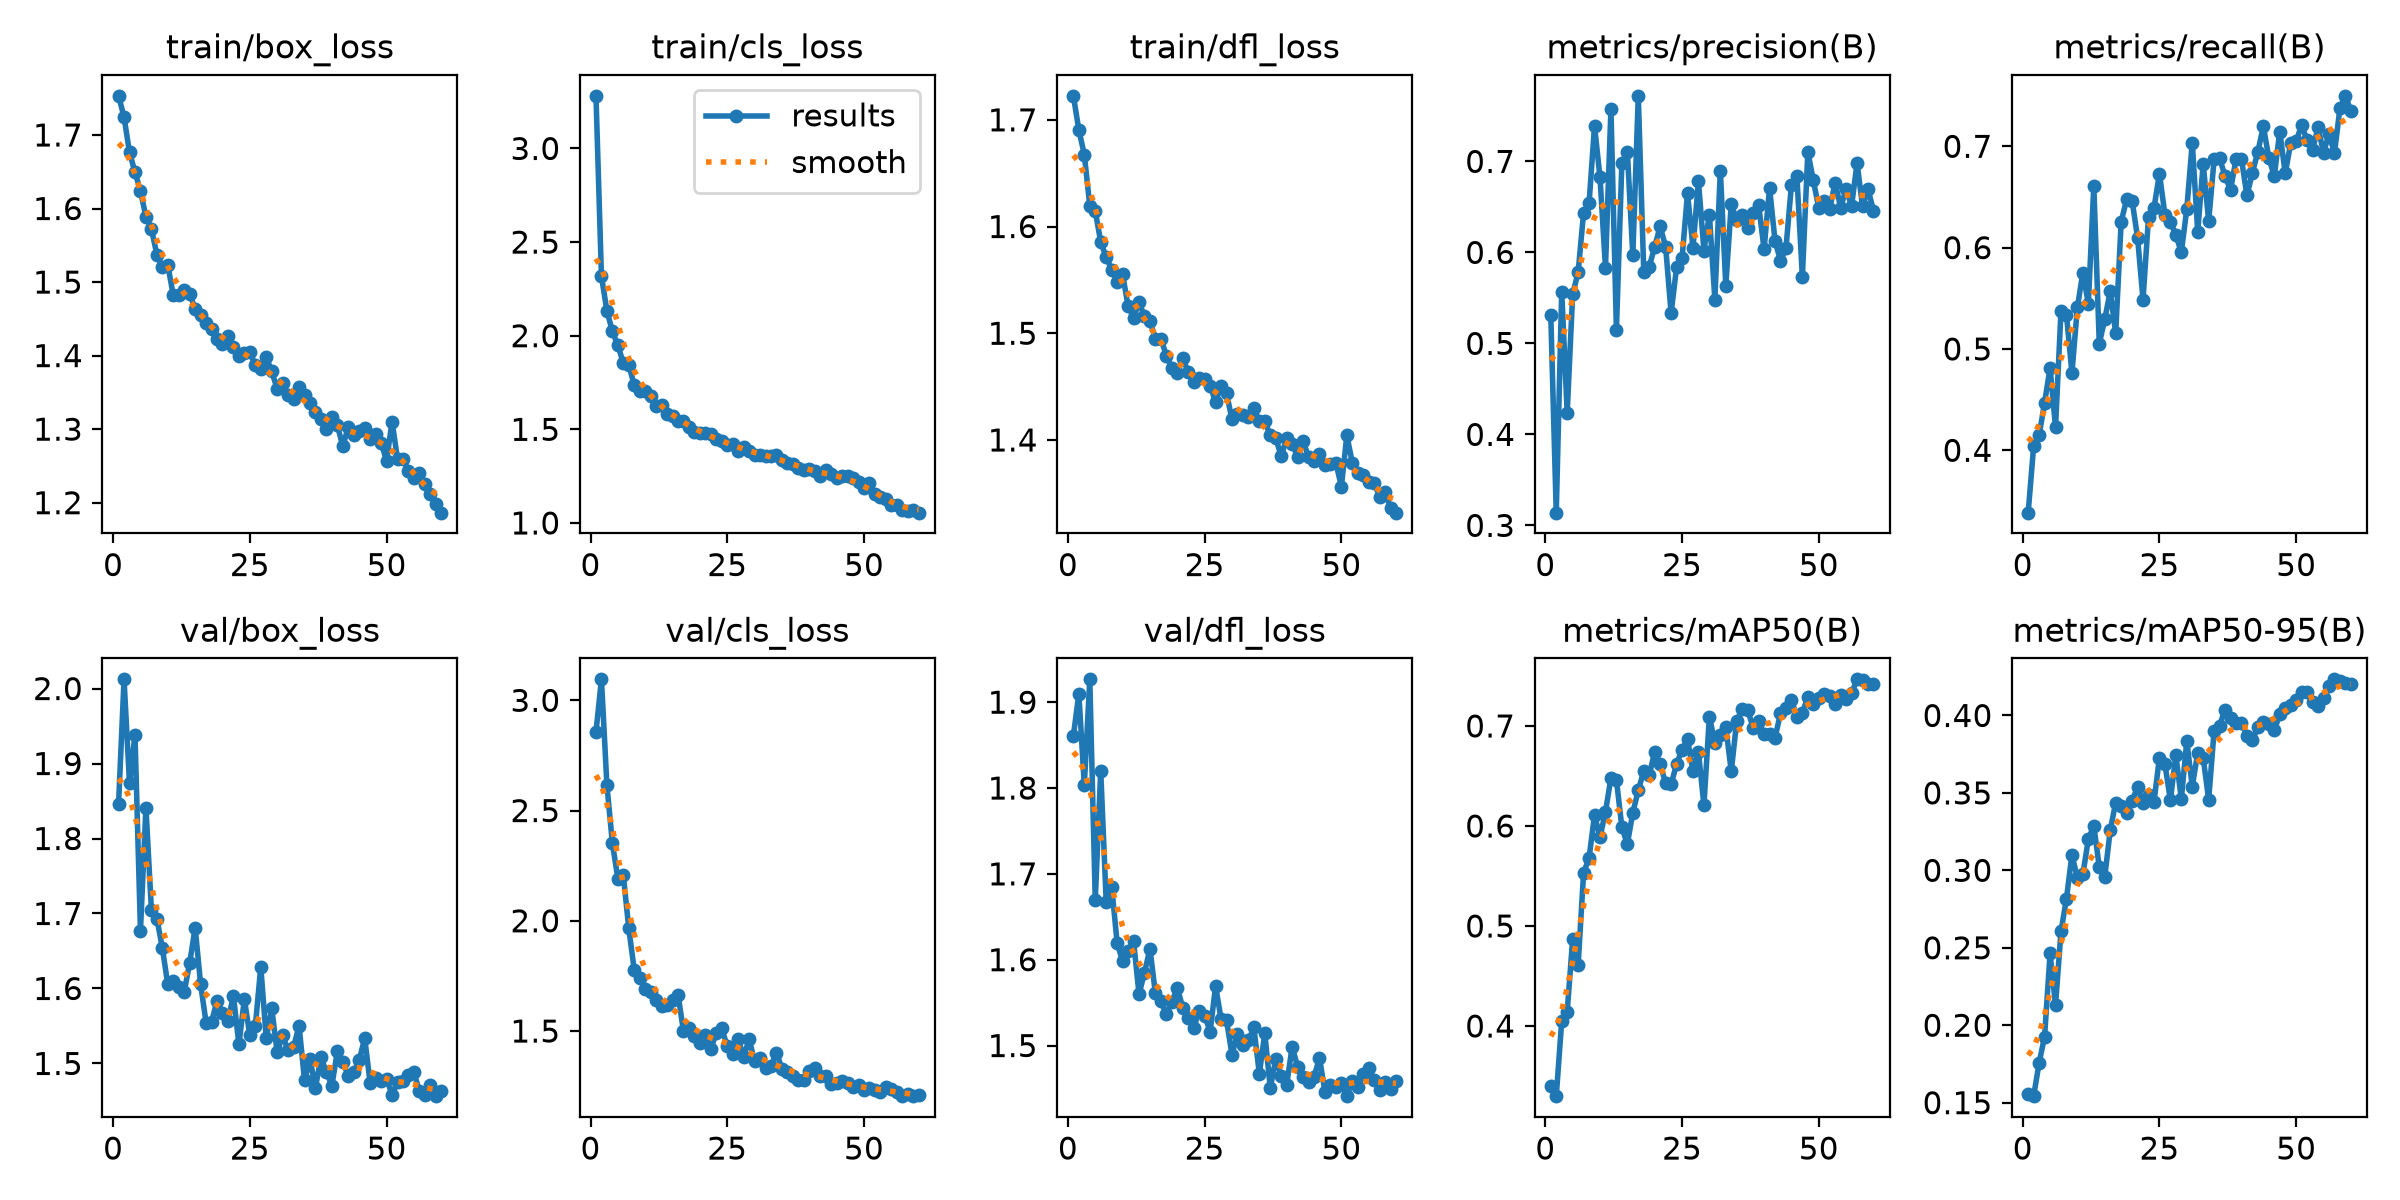

The table this chart was drawn from, first rows:
epoch, time, train/box_loss, train/cls_loss, train/dfl_loss, metrics/precision(B), metrics/recall(B), metrics/mAP50(B), metrics/mAP50-95(B), val/box_loss, val/cls_loss, val/dfl_loss, lr/pg0, lr/pg1, lr/pg2
1, 46.28, 1.753, 3.281, 1.722, 0.5312, 0.3385, 0.3405, 0.1557, 1.847, 2.857, 1.861, 0.0003315, 0.0003315, 0.0003315
2, 89.16, 1.724, 2.317, 1.69, 0.314, 0.404, 0.3299, 0.1542, 2.012, 3.095, 1.91, 0.0006538, 0.0006538, 0.0006538
3, 132.2, 1.676, 2.132, 1.667, 0.5569, 0.4147, 0.4049, 0.1757, 1.873, 2.615, 1.803, 0.0009652, 0.0009652, 0.0009652
4, 200.3, 1.65, 2.024, 1.619, 0.4236, 0.4469, 0.4143, 0.1927, 1.938, 2.352, 1.927, 0.0009505, 0.0009505, 0.0009505
5, 389.3, 1.624, 1.948, 1.615, 0.5541, 0.4815, 0.4866, 0.2463, 1.677, 2.192, 1.669, 0.000934, 0.000934, 0.000934
6, 572, 1.589, 1.855, 1.585, 0.578, 0.4227, 0.461, 0.2131, 1.841, 2.206, 1.82, 0.0009175, 0.0009175, 0.0009175
7, 768.2, 1.572, 1.845, 1.571, 0.6437, 0.5375, 0.5532, 0.2605, 1.705, 1.965, 1.668, 0.000901, 0.000901, 0.000901
8, 976.9, 1.537, 1.735, 1.56, 0.6539, 0.5339, 0.568, 0.2818, 1.693, 1.777, 1.685, 0.0008845, 0.0008845, 0.0008845
9, 1191, 1.52, 1.705, 1.548, 0.739, 0.4763, 0.6109, 0.3099, 1.654, 1.74, 1.62, 0.000868, 0.000868, 0.000868
10, 1419, 1.523, 1.706, 1.555, 0.6824, 0.5413, 0.5887, 0.2951, 1.605, 1.69, 1.598, 0.0008515, 0.0008515, 0.0008515
11, 1653, 1.482, 1.68, 1.526, 0.5833, 0.5753, 0.6142, 0.2973, 1.61, 1.675, 1.61, 0.000835, 0.000835, 0.000835
12, 1879, 1.482, 1.627, 1.514, 0.758, 0.5449, 0.6479, 0.3201, 1.601, 1.642, 1.622, 0.0008185, 0.0008185, 0.0008185
13, 2002, 1.489, 1.628, 1.529, 0.515, 0.6609, 0.6463, 0.3289, 1.595, 1.613, 1.56, 0.000802, 0.000802, 0.000802
14, 2117, 1.484, 1.583, 1.516, 0.6987, 0.5052, 0.5985, 0.302, 1.634, 1.618, 1.585, 0.0007855, 0.0007855, 0.0007855
15, 2233, 1.463, 1.572, 1.512, 0.7104, 0.5292, 0.5818, 0.2958, 1.681, 1.639, 1.613, 0.000769, 0.000769, 0.000769
16, 2347, 1.455, 1.546, 1.495, 0.597, 0.557, 0.6134, 0.3258, 1.606, 1.665, 1.561, 0.0007525, 0.0007525, 0.0007525
17, 2421, 1.445, 1.547, 1.495, 0.7721, 0.5157, 0.6355, 0.3438, 1.554, 1.5, 1.551, 0.000736, 0.000736, 0.000736
18, 2469, 1.436, 1.512, 1.479, 0.5788, 0.6254, 0.655, 0.3418, 1.555, 1.514, 1.536, 0.0007195, 0.0007195, 0.0007195
19, 2517, 1.423, 1.485, 1.467, 0.5842, 0.6475, 0.6508, 0.3367, 1.584, 1.478, 1.55, 0.000703, 0.000703, 0.000703
20, 2564, 1.416, 1.479, 1.463, 0.606, 0.6464, 0.6743, 0.3448, 1.567, 1.446, 1.567, 0.0006865, 0.0006865, 0.0006865
21, 2612, 1.427, 1.478, 1.477, 0.6288, 0.6099, 0.6615, 0.3537, 1.557, 1.481, 1.544, 0.00067, 0.00067, 0.00067
22, 2659, 1.412, 1.473, 1.463, 0.606, 0.5485, 0.643, 0.3432, 1.59, 1.419, 1.532, 0.0006535, 0.0006535, 0.0006535
23, 2706, 1.4, 1.447, 1.454, 0.5333, 0.6301, 0.6417, 0.3489, 1.525, 1.492, 1.521, 0.000637, 0.000637, 0.000637
24, 2754, 1.403, 1.44, 1.458, 0.5835, 0.639, 0.6618, 0.3442, 1.586, 1.512, 1.54, 0.0006205, 0.0006205, 0.0006205
25, 2802, 1.404, 1.419, 1.457, 0.5934, 0.673, 0.6763, 0.3728, 1.537, 1.43, 1.535, 0.000604, 0.000604, 0.000604
26, 2850, 1.387, 1.42, 1.451, 0.665, 0.6327, 0.6868, 0.3686, 1.55, 1.395, 1.516, 0.0005875, 0.0005875, 0.0005875
27, 2899, 1.382, 1.384, 1.435, 0.6051, 0.6256, 0.6546, 0.3454, 1.629, 1.465, 1.569, 0.000571, 0.000571, 0.000571
28, 2947, 1.398, 1.408, 1.451, 0.6782, 0.6123, 0.6741, 0.3744, 1.534, 1.381, 1.531, 0.0005545, 0.0005545, 0.0005545
29, 2995, 1.379, 1.385, 1.444, 0.602, 0.5956, 0.6208, 0.3461, 1.574, 1.463, 1.529, 0.000538, 0.000538, 0.000538
30, 3043, 1.355, 1.365, 1.419, 0.6414, 0.6379, 0.7094, 0.3836, 1.515, 1.363, 1.489, 0.0005215, 0.0005215, 0.0005215
31, 3091, 1.362, 1.363, 1.424, 0.5482, 0.7036, 0.6833, 0.3541, 1.538, 1.378, 1.514, 0.000505, 0.000505, 0.000505
32, 3140, 1.347, 1.359, 1.423, 0.69, 0.6158, 0.6912, 0.3758, 1.518, 1.33, 1.501, 0.0004885, 0.0004885, 0.0004885
33, 3189, 1.341, 1.357, 1.421, 0.5634, 0.6827, 0.6987, 0.3726, 1.522, 1.341, 1.506, 0.000472, 0.000472, 0.000472
34, 3237, 1.357, 1.364, 1.43, 0.6531, 0.6263, 0.6547, 0.3457, 1.55, 1.401, 1.521, 0.0004555, 0.0004555, 0.0004555
35, 3286, 1.346, 1.337, 1.417, 0.6353, 0.6871, 0.7048, 0.3903, 1.478, 1.33, 1.467, 0.000439, 0.000439, 0.000439
36, 3334, 1.335, 1.322, 1.418, 0.6416, 0.6882, 0.717, 0.3935, 1.505, 1.314, 1.514, 0.0004225, 0.0004225, 0.0004225
37, 3382, 1.323, 1.316, 1.404, 0.6268, 0.6705, 0.7159, 0.4038, 1.468, 1.296, 1.45, 0.000406, 0.000406, 0.000406
38, 3430, 1.313, 1.296, 1.402, 0.6428, 0.657, 0.6983, 0.3981, 1.508, 1.279, 1.484, 0.0003895, 0.0003895, 0.0003895
39, 3479, 1.3, 1.281, 1.385, 0.6523, 0.6872, 0.7049, 0.395, 1.488, 1.279, 1.465, 0.000373, 0.000373, 0.000373
40, 3527, 1.317, 1.286, 1.402, 0.6033, 0.6871, 0.6916, 0.3952, 1.47, 1.319, 1.454, 0.0003565, 0.0003565, 0.0003565
41, 3575, 1.305, 1.275, 1.396, 0.6711, 0.6515, 0.6917, 0.387, 1.516, 1.331, 1.499, 0.00034, 0.00034, 0.00034
42, 3623, 1.277, 1.25, 1.384, 0.6126, 0.6741, 0.6879, 0.3839, 1.502, 1.298, 1.475, 0.0003235, 0.0003235, 0.0003235
43, 3671, 1.303, 1.284, 1.399, 0.591, 0.6948, 0.7128, 0.3926, 1.483, 1.296, 1.463, 0.000307, 0.000307, 0.000307
44, 3718, 1.292, 1.261, 1.384, 0.6043, 0.7197, 0.7181, 0.396, 1.488, 1.259, 1.457, 0.0002905, 0.0002905, 0.0002905
45, 3766, 1.297, 1.241, 1.381, 0.6742, 0.6885, 0.7257, 0.3948, 1.504, 1.266, 1.463, 0.000274, 0.000274, 0.000274
46, 3815, 1.301, 1.25, 1.387, 0.6837, 0.6706, 0.7094, 0.3904, 1.534, 1.272, 1.486, 0.0002575, 0.0002575, 0.0002575
47, 3863, 1.287, 1.248, 1.377, 0.5731, 0.7145, 0.713, 0.4008, 1.474, 1.264, 1.446, 0.000241, 0.000241, 0.000241
48, 3911, 1.294, 1.239, 1.377, 0.7105, 0.6733, 0.7291, 0.4051, 1.481, 1.245, 1.454, 0.0002245, 0.0002245, 0.0002245
49, 3959, 1.282, 1.217, 1.378, 0.6792, 0.703, 0.7217, 0.4066, 1.477, 1.256, 1.452, 0.000208, 0.000208, 0.000208
50, 4007, 1.257, 1.187, 1.356, 0.6489, 0.7053, 0.7282, 0.4098, 1.48, 1.232, 1.456, 0.0001915, 0.0001915, 0.0001915
51, 4054, 1.31, 1.214, 1.404, 0.6569, 0.7208, 0.7316, 0.4154, 1.459, 1.242, 1.441, 0.000175, 0.000175, 0.000175
52, 4100, 1.26, 1.153, 1.379, 0.6478, 0.7059, 0.7295, 0.4149, 1.475, 1.233, 1.459, 0.0001585, 0.0001585, 0.0001585
53, 4147, 1.259, 1.141, 1.369, 0.6768, 0.6967, 0.7218, 0.4086, 1.477, 1.223, 1.452, 0.000142, 0.000142, 0.000142
54, 4193, 1.243, 1.129, 1.367, 0.649, 0.7186, 0.7314, 0.406, 1.484, 1.248, 1.467, 0.0001255, 0.0001255, 0.0001255
55, 4240, 1.234, 1.094, 1.361, 0.67, 0.6938, 0.7271, 0.4112, 1.488, 1.239, 1.474, 0.000109, 0.000109, 0.000109
56, 4286, 1.241, 1.093, 1.36, 0.6509, 0.712, 0.7326, 0.4189, 1.463, 1.223, 1.46, 9.25e-05, 9.25e-05, 9.25e-05
57, 4333, 1.225, 1.071, 1.347, 0.6983, 0.6932, 0.7466, 0.4233, 1.458, 1.205, 1.449, 7.6e-05, 7.6e-05, 7.6e-05
58, 4379, 1.211, 1.063, 1.351, 0.6507, 0.7376, 0.746, 0.422, 1.471, 1.214, 1.458, 5.95e-05, 5.95e-05, 5.95e-05
59, 4425, 1.199, 1.068, 1.336, 0.6697, 0.7498, 0.742, 0.4212, 1.456, 1.205, 1.449, 4.3e-05, 4.3e-05, 4.3e-05
60, 4471, 1.186, 1.055, 1.332, 0.6459, 0.735, 0.7421, 0.4206, 1.463, 1.209, 1.459, 2.65e-05, 2.65e-05, 2.65e-05
